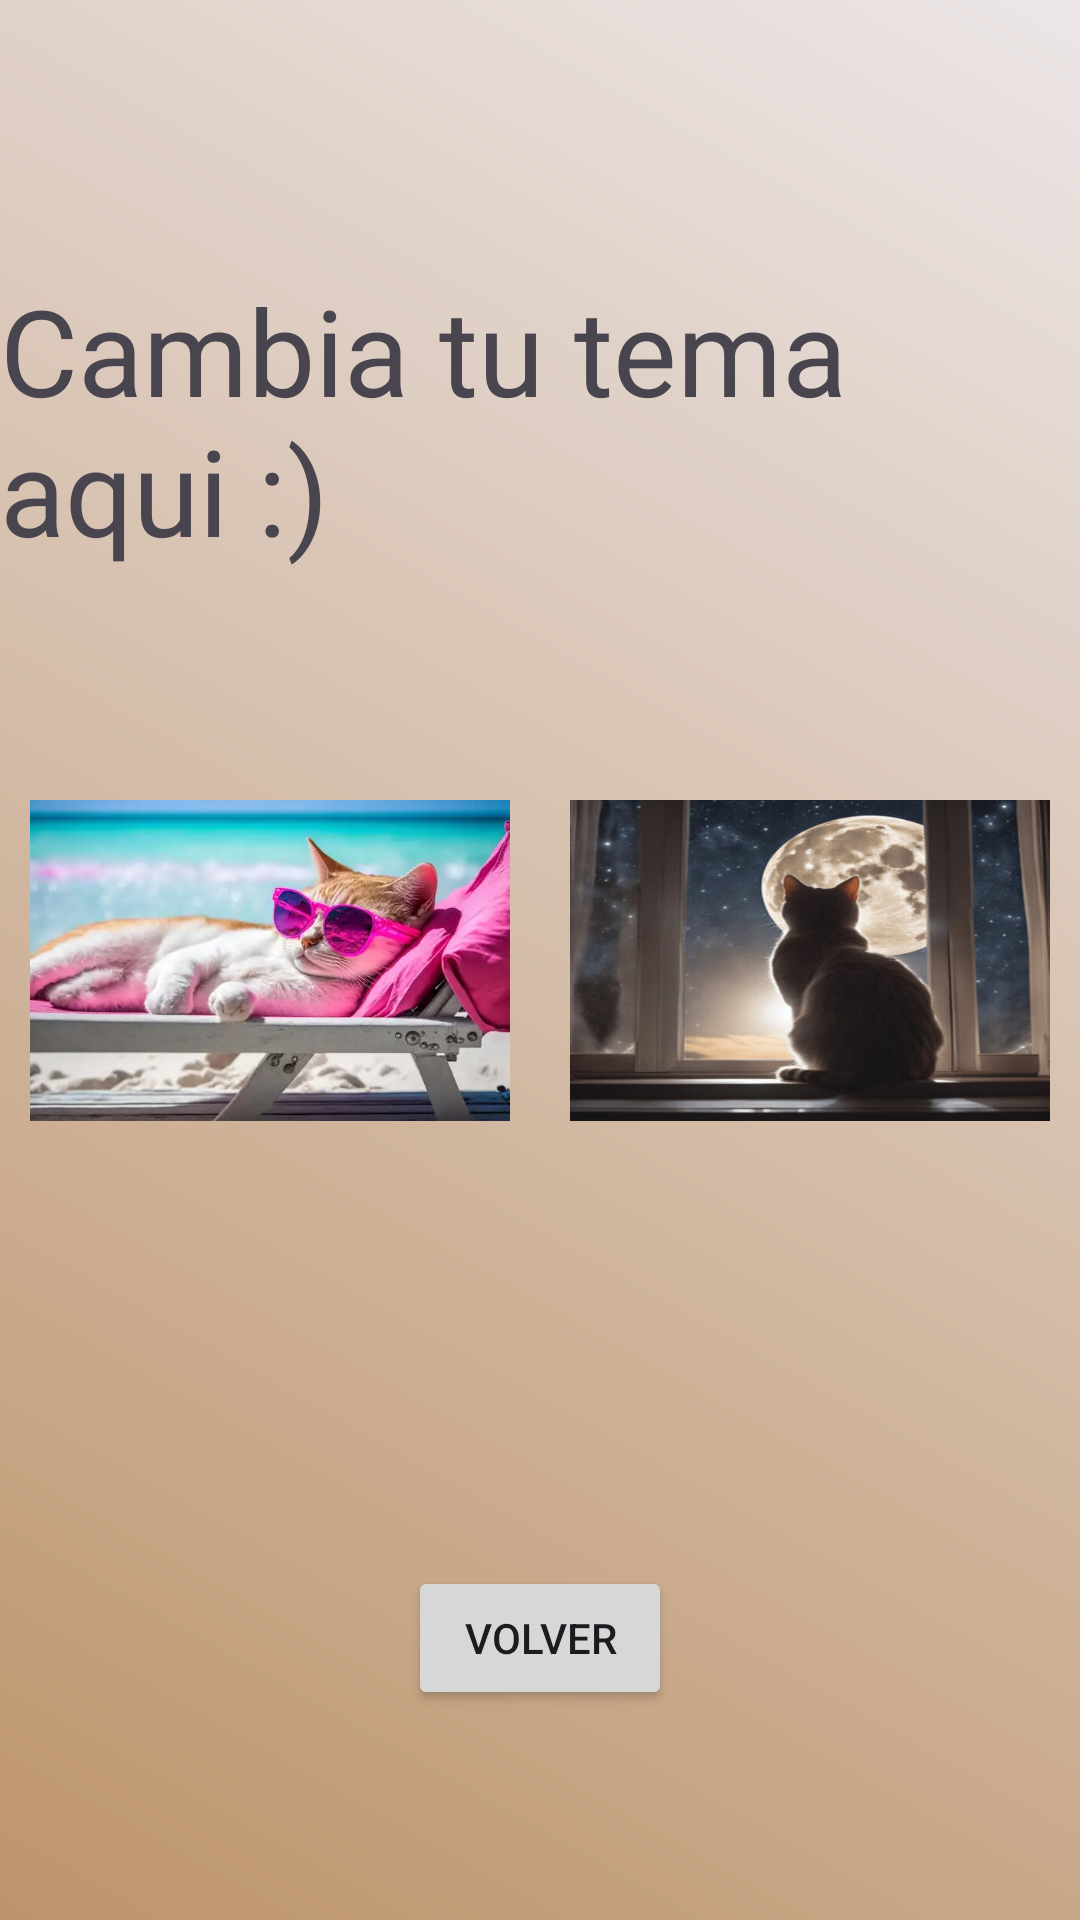

Write the Android layout XML for this screen, with the resource values it uses.
<!-- AndroidManifest.xml: application theme Theme.MagiFinal -->
<!-- res/layout/activity_ajustes.xml -->
<?xml version="1.0" encoding="utf-8"?>
<androidx.constraintlayout.widget.ConstraintLayout xmlns:android="http://schemas.android.com/apk/res/android"
    android:layout_width="match_parent"
    android:layout_height="match_parent"
    xmlns:app="http://schemas.android.com/apk/res-auto"
    android:background="@drawable/background_gradient">

    <TextView
        android:layout_width="wrap_content"
        android:layout_height="wrap_content"
        android:text="Cambia tu tema aqui :)"
        app:layout_constraintStart_toStartOf="parent"
        app:layout_constraintEnd_toEndOf="parent"
        app:layout_constraintTop_toTopOf="parent"
        android:layout_marginTop="90dp"
        android:textSize="40sp">

    </TextView>


    <LinearLayout
        android:layout_width="match_parent"
        android:layout_height="wrap_content"
        app:layout_constraintTop_toTopOf="parent"
        app:layout_constraintStart_toStartOf="parent"
        app:layout_constraintEnd_toEndOf="parent"
        app:layout_constraintBottom_toBottomOf="parent">

        <ImageView
            android:id="@+id/light_theme_button"
            android:layout_width="0dp"
            android:layout_margin="10dp"
            android:layout_height="wrap_content"
            android:src="@drawable/gatosol"
            android:clickable="true"
            android:layout_weight="1"
            android:adjustViewBounds="true"
            android:focusable="true"
            android:scaleType="fitXY" />

        <ImageView
            android:id="@+id/dark_theme_button"
            android:layout_width="0dp"
            android:layout_height="wrap_content"
            android:layout_margin="10dp"
            android:src="@drawable/gatoluna"
            android:adjustViewBounds="true"
            android:scaleType="fitCenter"
            android:clickable="true"
            android:layout_weight="1"
            android:focusable="true" />


    </LinearLayout>
    <Button
        android:layout_width="wrap_content"
        android:layout_height="wrap_content"
        android:text="Volver"
        android:id="@+id/btnVolver"
        app:layout_constraintBottom_toBottomOf="parent"
        app:layout_constraintEnd_toEndOf="parent"
        app:layout_constraintStart_toStartOf="parent"
        android:layout_marginBottom="70dp">

    </Button>
</androidx.constraintlayout.widget.ConstraintLayout>
<!-- resources referenced by this layout -->
<resources>
  <!-- drawable background_gradient (drawable) -->
  <?xml version="1.0" encoding="utf-8"?>
  <shape xmlns:android="http://schemas.android.com/apk/res/android">
      <gradient
          android:startColor="#BD946B"
          android:endColor="#ECE6E7"
          android:angle="45"/>
  </shape>
  <!-- drawable gatoluna: jpg bitmap (drawable, 40585 bytes) -->
  <!-- drawable gatosol: jpeg bitmap (drawable, 17188 bytes) -->
  <style name="Theme.MagiFinal" parent="Base.Theme.MagiFinal" />
  <style name="Base.Theme.MagiFinal" parent="Theme.Material3.DayNight.NoActionBar">
          
          
      </style>
</resources>
